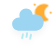
t = 0.00 s
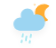
t = 5.00 s
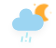
t = 6.00 s
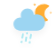
t = 7.00 s
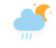
t = 8.00 s
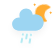
t = 9.00 s

The animated SVG that drew these frames (rendered in a browser with its animation timeline set to each time). Animation: 5 CSS @keyframes rules; frames cover the first 9.00 s, repeats indefinitely.

<svg width="56" height="48" version="1.1" xmlns="http://www.w3.org/2000/svg">
  <defs>
    <filter id="blur" x="-.24684" y="-.22892" width="1.4937" height="1.5576">
      <feGaussianBlur in="SourceAlpha" stdDeviation="3" />
      <feOffset dx="0" dy="4" result="offsetblur" />
      <feComponentTransfer>
        <feFuncA slope="0.05" type="linear" />
      </feComponentTransfer>
      <feMerge>
        <feMergeNode />
        <feMergeNode in="SourceGraphic" />
      </feMerge>
    </filter>
    <style type="text/css">
      <![CDATA[
      /*
** RAIN
*/
      @keyframes am-weather-rain {
        0% {
          stroke-dashoffset: 0;
        }

        100% {
          stroke-dashoffset: -100;
        }
      }

      .am-weather-rain-1 {
        -webkit-animation-name: am-weather-rain;
        -moz-animation-name: am-weather-rain;
        -ms-animation-name: am-weather-rain;
        animation-name: am-weather-rain;
        -webkit-animation-duration: 8s;
        -moz-animation-duration: 8s;
        -ms-animation-duration: 8s;
        animation-duration: 8s;
        -webkit-animation-timing-function: linear;
        -moz-animation-timing-function: linear;
        -ms-animation-timing-function: linear;
        animation-timing-function: linear;
        -webkit-animation-iteration-count: infinite;
        -moz-animation-iteration-count: infinite;
        -ms-animation-iteration-count: infinite;
        animation-iteration-count: infinite;
      }

      .am-weather-rain-2 {
        -webkit-animation-name: am-weather-rain;
        -moz-animation-name: am-weather-rain;
        -ms-animation-name: am-weather-rain;
        animation-name: am-weather-rain;
        -webkit-animation-delay: 0.25s;
        -moz-animation-delay: 0.25s;
        -ms-animation-delay: 0.25s;
        animation-delay: 0.25s;
        -webkit-animation-duration: 8s;
        -moz-animation-duration: 8s;
        -ms-animation-duration: 8s;
        animation-duration: 8s;
        -webkit-animation-timing-function: linear;
        -moz-animation-timing-function: linear;
        -ms-animation-timing-function: linear;
        animation-timing-function: linear;
        -webkit-animation-iteration-count: infinite;
        -moz-animation-iteration-count: infinite;
        -ms-animation-iteration-count: infinite;
        animation-iteration-count: infinite;
      }

      /*
** MOON
*/
      @keyframes am-weather-moon {
        0% {
          -webkit-transform: rotate(0deg);
          -moz-transform: rotate(0deg);
          -ms-transform: rotate(0deg);
          transform: rotate(0deg);
        }

        50% {
          -webkit-transform: rotate(15deg);
          -moz-transform: rotate(15deg);
          -ms-transform: rotate(15deg);
          transform: rotate(15deg);
        }

        100% {
          -webkit-transform: rotate(0deg);
          -moz-transform: rotate(0deg);
          -ms-transform: rotate(0deg);
          transform: rotate(0deg);
        }
      }

      .am-weather-moon {
        -webkit-animation-name: am-weather-moon;
        -moz-animation-name: am-weather-moon;
        -ms-animation-name: am-weather-moon;
        animation-name: am-weather-moon;
        -webkit-animation-duration: 6s;
        -moz-animation-duration: 6s;
        -ms-animation-duration: 6s;
        animation-duration: 6s;
        -webkit-animation-timing-function: linear;
        -moz-animation-timing-function: linear;
        -ms-animation-timing-function: linear;
        animation-timing-function: linear;
        -webkit-animation-iteration-count: infinite;
        -moz-animation-iteration-count: infinite;
        -ms-animation-iteration-count: infinite;
        animation-iteration-count: infinite;
        -webkit-transform-origin: 12.5px 15.15px 0;
        /* TODO FF CENTER ISSUE */
        -moz-transform-origin: 12.5px 15.15px 0;
        /* TODO FF CENTER ISSUE */
        -ms-transform-origin: 12.5px 15.15px 0;
        /* TODO FF CENTER ISSUE */
        transform-origin: 12.5px 15.15px 0;
        /* TODO FF CENTER ISSUE */
      }

      @keyframes am-weather-moon-star-1 {
        0% {
          opacity: 0;
        }

        100% {
          opacity: 1;
        }
      }

      .am-weather-moon-star-1 {
        -webkit-animation-name: am-weather-moon-star-1;
        -moz-animation-name: am-weather-moon-star-1;
        -ms-animation-name: am-weather-moon-star-1;
        animation-name: am-weather-moon-star-1;
        -webkit-animation-delay: 3s;
        -moz-animation-delay: 3s;
        -ms-animation-delay: 3s;
        animation-delay: 3s;
        -webkit-animation-duration: 5s;
        -moz-animation-duration: 5s;
        -ms-animation-duration: 5s;
        animation-duration: 5s;
        -webkit-animation-timing-function: linear;
        -moz-animation-timing-function: linear;
        -ms-animation-timing-function: linear;
        animation-timing-function: linear;
        -webkit-animation-iteration-count: 1;
        -moz-animation-iteration-count: 1;
        -ms-animation-iteration-count: 1;
        animation-iteration-count: 1;
      }

      @keyframes am-weather-moon-star-2 {
        0% {
          opacity: 0;
        }

        100% {
          opacity: 1;
        }
      }

      .am-weather-moon-star-2 {
        -webkit-animation-name: am-weather-moon-star-2;
        -moz-animation-name: am-weather-moon-star-2;
        -ms-animation-name: am-weather-moon-star-2;
        animation-name: am-weather-moon-star-2;
        -webkit-animation-delay: 5s;
        -moz-animation-delay: 5s;
        -ms-animation-delay: 5s;
        animation-delay: 5s;
        -webkit-animation-duration: 4s;
        -moz-animation-duration: 4s;
        -ms-animation-duration: 4s;
        animation-duration: 4s;
        -webkit-animation-timing-function: linear;
        -moz-animation-timing-function: linear;
        -ms-animation-timing-function: linear;
        animation-timing-function: linear;
        -webkit-animation-iteration-count: 1;
        -moz-animation-iteration-count: 1;
        -ms-animation-iteration-count: 1;
        animation-iteration-count: 1;
      }

      /*
** CLOUDS
*/
      @keyframes am-weather-cloud-2 {
        0% {
          -webkit-transform: translate(0px, 0px);
          -moz-transform: translate(0px, 0px);
          -ms-transform: translate(0px, 0px);
          transform: translate(0px, 0px);
        }

        50% {
          -webkit-transform: translate(2px, 0px);
          -moz-transform: translate(2px, 0px);
          -ms-transform: translate(2px, 0px);
          transform: translate(2px, 0px);
        }

        100% {
          -webkit-transform: translate(0px, 0px);
          -moz-transform: translate(0px, 0px);
          -ms-transform: translate(0px, 0px);
          transform: translate(0px, 0px);
        }
      }

      .am-weather-cloud-2 {
        -webkit-animation-name: am-weather-cloud-2;
        -moz-animation-name: am-weather-cloud-2;
        animation-name: am-weather-cloud-2;
        -webkit-animation-duration: 3s;
        -moz-animation-duration: 3s;
        animation-duration: 3s;
        -webkit-animation-timing-function: linear;
        -moz-animation-timing-function: linear;
        animation-timing-function: linear;
        -webkit-animation-iteration-count: infinite;
        -moz-animation-iteration-count: infinite;
        animation-iteration-count: infinite;
      }
      ]]>
    </style>
  </defs>
  <g transform="translate(16,-2)" filter="url(#blur)">
    <g transform="matrix(.8 0 0 .8 16 4)">
      <g class="am-weather-moon-star-1"
        style="-moz-animation-delay:3s;-moz-animation-duration:5s;-moz-animation-iteration-count:1;-moz-animation-name:am-weather-moon-star-1;-moz-animation-timing-function:linear;-ms-animation-delay:3s;-ms-animation-duration:5s;-ms-animation-iteration-count:1;-ms-animation-name:am-weather-moon-star-1;-ms-animation-timing-function:linear;-webkit-animation-delay:3s;-webkit-animation-duration:5s;-webkit-animation-iteration-count:1;-webkit-animation-name:am-weather-moon-star-1;-webkit-animation-timing-function:linear">
        <polygon points="4 4 3.3 5.2 2.7 4 1.5 3.3 2.7 2.7 3.3 1.5 4 2.7 5.2 3.3" fill="#FFAC32"
          stroke-miterlimit="10" />
      </g>
      <g class="am-weather-moon-star-2"
        style="-moz-animation-delay:5s;-moz-animation-duration:4s;-moz-animation-iteration-count:1;-moz-animation-name:am-weather-moon-star-2;-moz-animation-timing-function:linear;-ms-animation-delay:5s;-ms-animation-duration:4s;-ms-animation-iteration-count:1;-ms-animation-name:am-weather-moon-star-2;-ms-animation-timing-function:linear;-webkit-animation-delay:5s;-webkit-animation-duration:4s;-webkit-animation-iteration-count:1;-webkit-animation-name:am-weather-moon-star-2;-webkit-animation-timing-function:linear">
        <polygon transform="translate(20,10)"
          points="4 4 3.3 5.2 2.7 4 1.5 3.3 2.7 2.7 3.3 1.5 4 2.7 5.2 3.3"
          fill="#FFAC32" stroke-miterlimit="10" />
      </g>
      <g class="am-weather-moon"
        style="-moz-animation-duration:6s;-moz-animation-iteration-count:infinite;-moz-animation-name:am-weather-moon;-moz-animation-timing-function:linear;-moz-transform-origin:12.5px 15.15px 0;-ms-animation-duration:6s;-ms-animation-iteration-count:infinite;-ms-animation-name:am-weather-moon;-ms-animation-timing-function:linear;-ms-transform-origin:12.5px 15.15px 0;-webkit-animation-duration:6s;-webkit-animation-iteration-count:infinite;-webkit-animation-name:am-weather-moon;-webkit-animation-timing-function:linear;-webkit-transform-origin:12.5px 15.15px 0">
        <path
          d="m14.5 13.2c0-3.7 2-6.9 5-8.7-1.5-0.9-3.2-1.3-5-1.3-5.5 0-10 4.5-10 10s4.5 10 10 10c1.8 0 3.5-0.5 5-1.3-3-1.7-5-5-5-8.7z"
          fill="#FFAC32" stroke="#FFAC32" stroke-linejoin="round" stroke-width="2" />
      </g>
    </g>
    <g class="am-weather-cloud-3"
      style="-moz-animation-duration:3s;-moz-animation-iteration-count:infinite;-moz-animation-name:am-weather-cloud-2;-moz-animation-timing-function:linear;-webkit-animation-duration:3s;-webkit-animation-iteration-count:infinite;-webkit-animation-name:am-weather-cloud-2;-webkit-animation-timing-function:linear">
      <path transform="translate(-20,-11)"
        d="m47.7 35.4c0-4.6-3.7-8.2-8.2-8.2-1 0-1.9 0.2-2.8 0.5-0.3-3.4-3.1-6.2-6.6-6.2-3.7 0-6.7 3-6.7 6.7 0 0.8 0.2 1.6 0.4 2.3-0.3-0.1-0.7-0.1-1-0.1-3.7 0-6.7 3-6.7 6.7 0 3.6 2.9 6.6 6.5 6.7h17.2c4.4-0.5 7.9-4 7.9-8.4z"
        fill="#9CD5F2" stroke="transparent" stroke-linejoin="round" stroke-width="1.2" />
    </g>
    <g transform="translate(-20,-10) rotate(10,-247.39,200.17)" fill="none" stroke="#B3EAF2"
      stroke-dasharray="4, 4"
      stroke-linecap="round" stroke-width="2">
      <line class="am-weather-rain-1" transform="translate(-4,1)" y2="8"
        style="-moz-animation-duration:8s;-moz-animation-iteration-count:infinite;-moz-animation-name:am-weather-rain;-moz-animation-timing-function:linear;-ms-animation-duration:8s;-ms-animation-iteration-count:infinite;-ms-animation-name:am-weather-rain;-ms-animation-timing-function:linear;-webkit-animation-duration:8s;-webkit-animation-iteration-count:infinite;-webkit-animation-name:am-weather-rain;-webkit-animation-timing-function:linear" />
      <line class="am-weather-rain-2" transform="translate(0,-1)" y2="8"
        style="-moz-animation-delay:0.25s;-moz-animation-duration:8s;-moz-animation-iteration-count:infinite;-moz-animation-name:am-weather-rain;-moz-animation-timing-function:linear;-ms-animation-delay:0.25s;-ms-animation-duration:8s;-ms-animation-iteration-count:infinite;-ms-animation-name:am-weather-rain;-ms-animation-timing-function:linear;-webkit-animation-delay:0.25s;-webkit-animation-duration:8s;-webkit-animation-iteration-count:infinite;-webkit-animation-name:am-weather-rain;-webkit-animation-timing-function:linear" />
      <line class="am-weather-rain-1" transform="translate(4)" y2="8"
        style="-moz-animation-duration:8s;-moz-animation-iteration-count:infinite;-moz-animation-name:am-weather-rain;-moz-animation-timing-function:linear;-ms-animation-duration:8s;-ms-animation-iteration-count:infinite;-ms-animation-name:am-weather-rain;-ms-animation-timing-function:linear;-webkit-animation-duration:8s;-webkit-animation-iteration-count:infinite;-webkit-animation-name:am-weather-rain;-webkit-animation-timing-function:linear" />
    </g>
  </g>
</svg>